Labelled photos from "Mango-Dataset", an image-classification folder in muhammadimran-ui/Mango-Dataset. The possible labels are: damage, good mango, over ripe mango, under ripe mango.

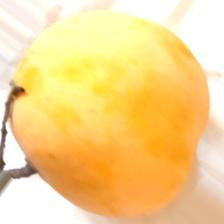
Label: over ripe mango

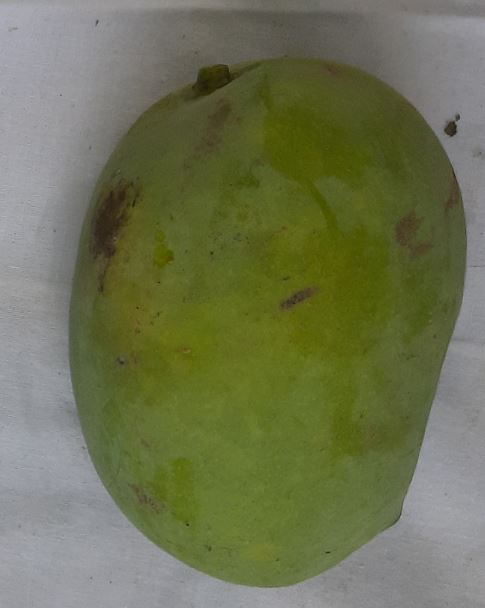
Label: good mango

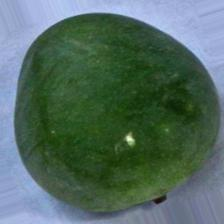
Label: under ripe mango

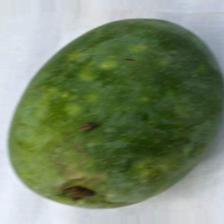
Label: under ripe mango

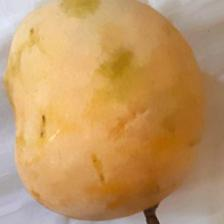
Label: over ripe mango

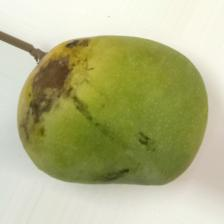
Label: damage
